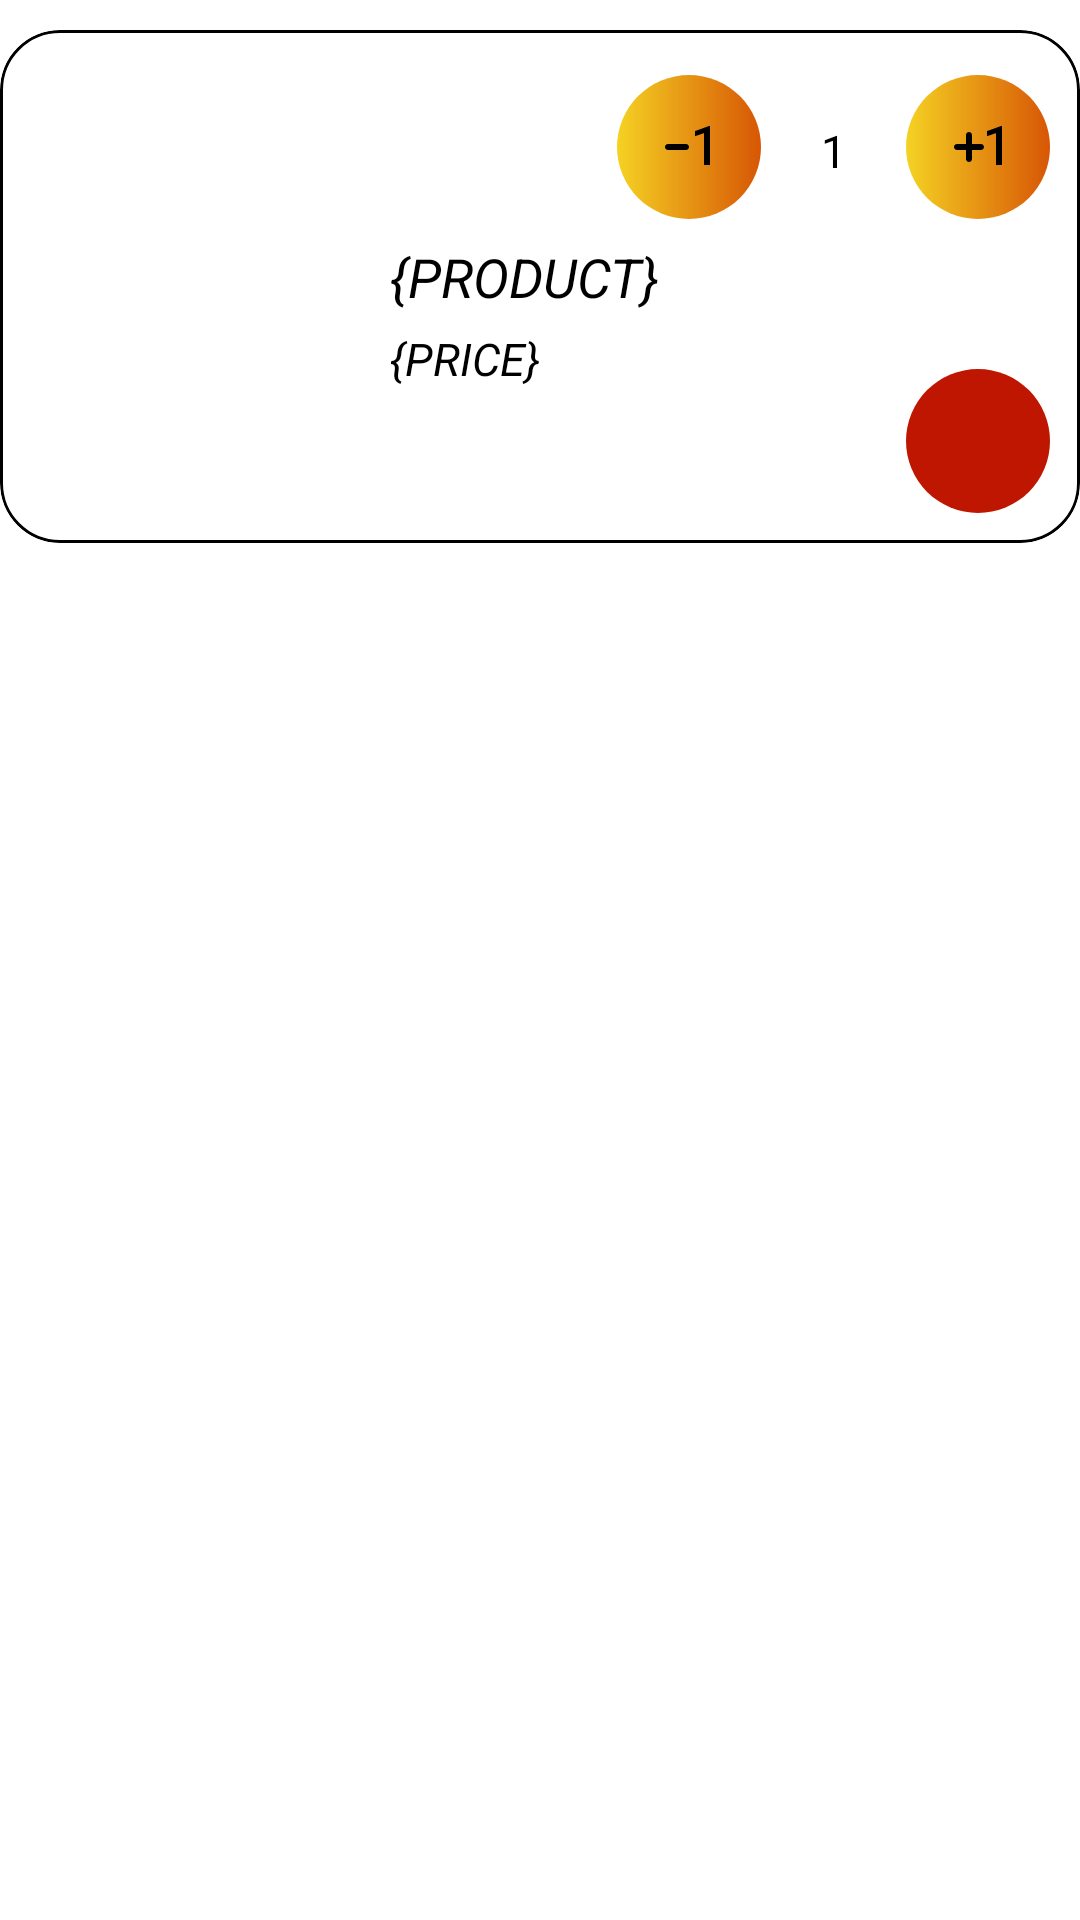

Here is an Android app screen rendered from its layout file. Give the layout XML and the strings, colors and styles it references.
<!-- AndroidManifest.xml: application theme AppTheme -->
<!-- res/layout/cart_page_list_view.xml -->
<?xml version="1.0" encoding="utf-8"?>
<GridLayout xmlns:android="http://schemas.android.com/apk/res/android"
    android:layout_width="match_parent"
    android:layout_height="match_parent"
    xmlns:app="http://schemas.android.com/apk/res-auto"
    android:paddingTop="10dp"
    android:paddingBottom="10dp">


    <com.google.android.material.card.MaterialCardView
        android:layout_width="match_parent"
        android:layout_height="wrap_content"
        android:padding="10dp"
        app:cardElevation="-50dp"
        app:cardCornerRadius="20dp"
        app:strokeWidth="1dp"
        app:strokeColor="@color/black">

        <RelativeLayout
            android:layout_width="match_parent"
            android:layout_height="match_parent">

            <ImageView
                android:id="@+id/cart_product_image"
                android:layout_width="120dp"
                android:layout_height="170dp"
                android:layout_alignParentStart="true"
                android:contentDescription="@string/category_image"
                android:scaleType="centerCrop" />

            <TextView
                android:id="@+id/cart_product_name"
                android:layout_width="250dp"
                android:layout_height="wrap_content"
                android:layout_marginStart="10dp"
                android:layout_marginTop="70dp"
                android:layout_toEndOf="@id/cart_product_image"
                android:text="{PRODUCT}"
                android:textColor="@color/black"
                android:textSize="18sp"
                android:textStyle="italic" />

            <TextView
                android:id="@+id/cart_product_price"
                android:layout_width="wrap_content"
                android:layout_height="wrap_content"
                android:layout_toEndOf="@id/cart_product_image"
                android:layout_below="@id/cart_product_name"
                android:layout_marginStart="10dp"
                android:layout_marginTop="5dp"
                android:textColor="@color/black"
                android:textSize="15sp"
                android:textStyle="italic"
                android:text="{PRICE}"/>

            <ImageButton
                android:id="@+id/cart_page_add_quantity_bt"
                android:layout_width="wrap_content"
                android:layout_height="wrap_content"
                android:layout_marginTop="15sp"
                android:layout_alignParentEnd="true"
                android:layout_marginEnd="10dp"
                android:background="@drawable/button_background"
                android:minWidth="48dp"
                android:minHeight="48dp"
                android:src="@drawable/ic_round_plus_1_24" />

            <TextView
                android:id="@+id/cart_page_quantity"
                android:layout_width="wrap_content"
                android:layout_height="wrap_content"
                android:layout_marginTop="30dp"
                android:layout_marginEnd="20dp"
                android:layout_toStartOf="@id/cart_page_add_quantity_bt"
                android:text="1"
                android:textColor="@color/black"
                android:textSize="15sp" />

            <ImageButton
                android:id="@+id/cart_page_dec_quantity"
                android:layout_width="wrap_content"
                android:layout_height="wrap_content"
                android:layout_marginTop="15sp"
                android:layout_marginEnd="20dp"
                android:layout_toStartOf="@id/cart_page_quantity"
                android:background="@drawable/button_background"
                android:minWidth="48dp"
                android:minHeight="48dp"
                android:src="@drawable/ic_round_neg_1_24" />


            <ImageButton
                android:id="@+id/cart_page_delete_bt"
                android:layout_width="wrap_content"
                android:layout_height="wrap_content"
                android:layout_below="@id/cart_page_add_quantity_bt"
                android:layout_alignParentEnd="true"
                android:layout_marginTop="50dp"
                android:layout_marginEnd="10dp"
                android:layout_marginBottom="10dp"
                android:background="@drawable/button_background"
                android:backgroundTint="@color/red"
                android:minWidth="48dp"
                android:minHeight="48dp"
                android:src="@drawable/ic_round_delete_24" />

        </RelativeLayout>
    </com.google.android.material.card.MaterialCardView>
</GridLayout>
<!-- resources referenced by this layout -->
<resources>
  <color name="black">#FF000000</color>
  <color name="red">#BE1600</color>
  <!-- drawable button_background (drawable) -->
  <?xml version="1.0" encoding="utf-8"?>
  <ripple xmlns:android="http://schemas.android.com/apk/res/android"
      android:color="#0dafdc">
  
      <item>
          <shape android:shape="rectangle"
              >
  
  
              <corners
                  android:radius="100dp"/>
  
  
              <gradient android:angle="0"
                  android:startColor="@color/orange_100"
                  android:endColor="@color/orange_500"/>
  
          </shape>
      </item>
  </ripple>
  <!-- drawable ic_round_neg_1_24 (drawable) -->
  <vector android:autoMirrored="true" android:height="24dp"
      android:tint="#000000" android:viewportHeight="24"
      android:viewportWidth="24" android:width="24dp" xmlns:android="http://schemas.android.com/apk/res/android">
      <path android:fillColor="@android:color/white" android:pathData="M4,12c0,0.55 0.45,1 1,1h6c0.55,0 1,-0.45 1,-1s-0.45,-1 -1,-1L5,11c-0.55,0 -1,0.45 -1,1zM19,18h-2L17,7.38L14,8.4L14,6.7L18.7,5h0.3v13z"/>
  </vector>
  <!-- drawable ic_round_plus_1_24 (drawable) -->
  <vector android:autoMirrored="true" android:height="24dp"
      android:tint="#000000" android:viewportHeight="24"
      android:viewportWidth="24" android:width="24dp" xmlns:android="http://schemas.android.com/apk/res/android">
      <path android:fillColor="@android:color/white" android:pathData="M9,7c-0.55,0 -1,0.45 -1,1v3L5,11c-0.55,0 -1,0.45 -1,1s0.45,1 1,1h3v3c0,0.55 0.45,1 1,1s1,-0.45 1,-1v-3h3c0.55,0 1,-0.45 1,-1s-0.45,-1 -1,-1h-3L10,8c0,-0.55 -0.45,-1 -1,-1zM20,18h-2L18,7.38L15,8.4L15,6.7L19.7,5h0.3v13z"/>
  </vector>
  <string name="category_image">category image</string>
  <style name="AppTheme" parent="Theme.MaterialComponents.Light.NoActionBar">
          <item name="colorPrimary">@color/orange_200</item>
          <item name="colorPrimaryDark">@color/black</item>
          <item name="colorAccent">@color/orange_200</item>
          <item name="android:statusBarColor">@color/orange_200</item>
      </style>
  <color name="orange_100">#F5D223</color>
  <color name="orange_500">#D75605</color>
  <color name="orange_200">#E17D0A</color>
</resources>
